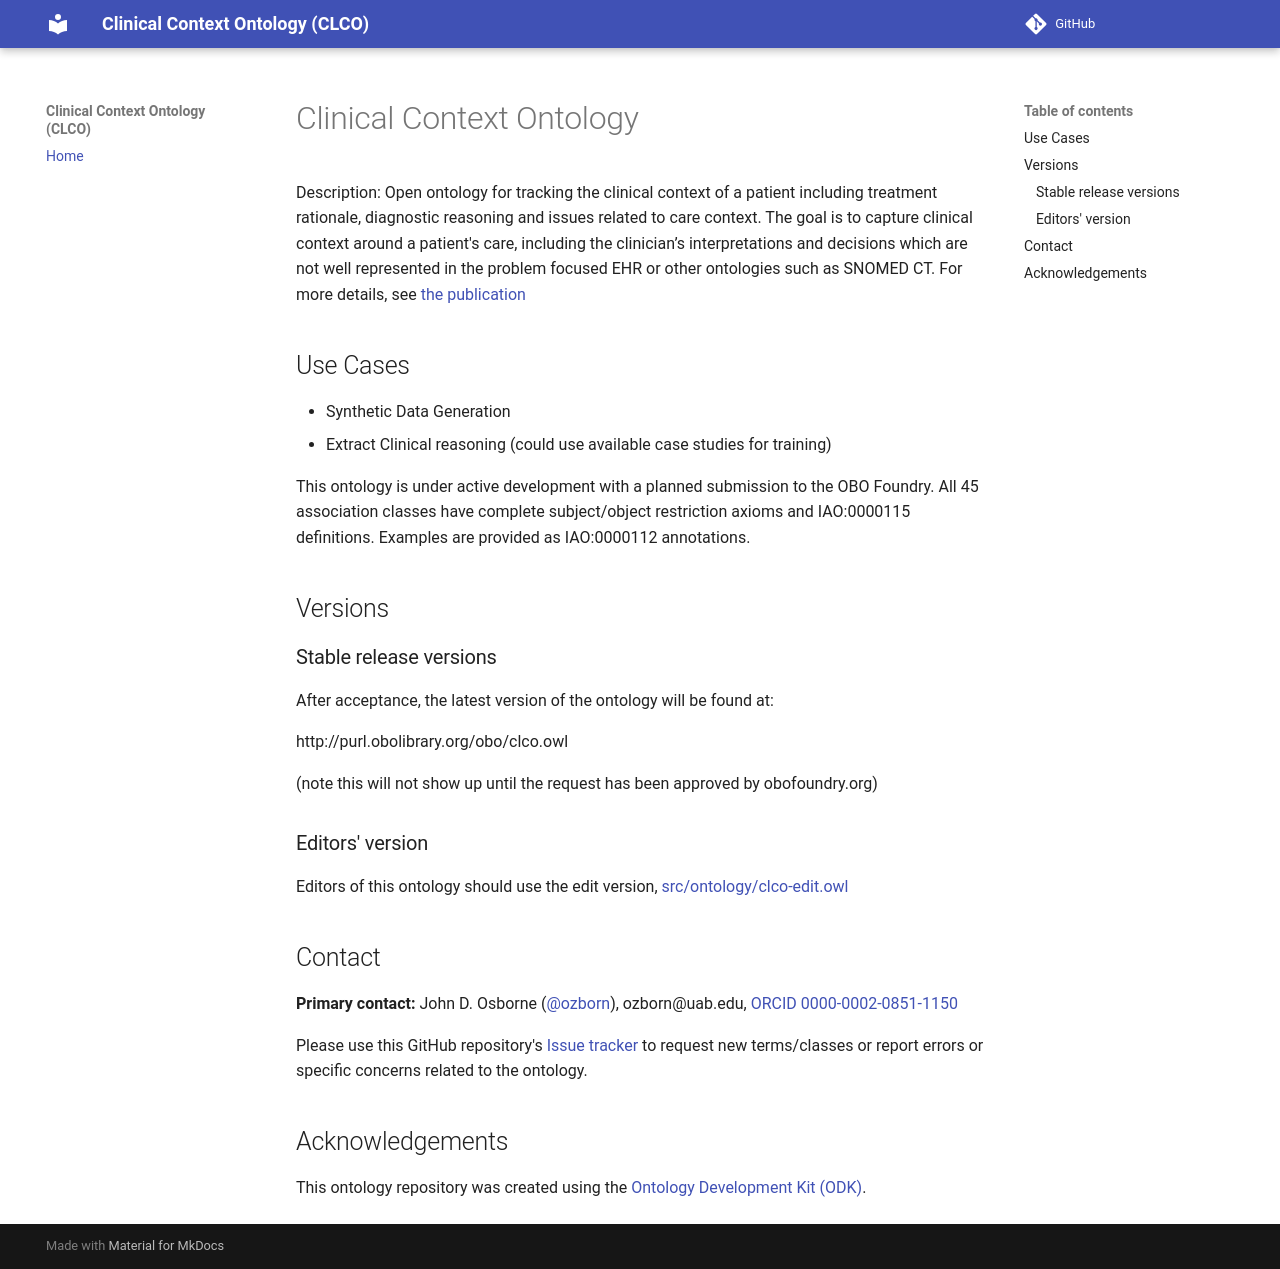

repository: ozborn/clinreason · page: index.html · generator: mkdocs

# Clinical Context Ontology

Description: Open ontology for tracking the clinical context of a patient including treatment rationale, diagnostic reasoning and issues related to care context. The goal is to capture clinical context around a patient's care, including the clinician’s interpretations and decisions which are not well represented in the problem focused EHR or other ontologies such as SNOMED CT. For more details, see [the publication ](https://academic.oup.com/jamia/article/27/11/1648/5906104)

## Use Cases
* Synthetic Data Generation
* Extract Clinical reasoning (could use available case studies for training)

This ontology is under active development with a planned submission to the OBO Foundry. All 45 association classes have complete subject/object restriction axioms and IAO:0000115 definitions. Examples are provided as IAO:0000112 annotations.

## Versions

### Stable release versions

After acceptance, the latest version of the ontology will be found at:

http://purl.obolibrary.org/obo/clco.owl

(note this will not show up until the request has been approved by obofoundry.org)

### Editors' version

Editors of this ontology should use the edit version, [src/ontology/clco-edit.owl](https://github.com/ozborn/clinreason/blob/main/src/ontology/clco-edit.owl)

## Contact

**Primary contact:** John D. Osborne ([@ozborn](https://github.com/ozborn)), ozborn@uab.edu, [ORCID 0000-0002-0851-1150](https://orcid.org/0000-0002-0851-1150)

Please use this GitHub repository's [Issue tracker](https://github.com/ozborn/clinreason/issues) to request new terms/classes or report errors or specific concerns related to the ontology.

## Acknowledgements

This ontology repository was created using the [Ontology Development Kit (ODK)](https://github.com/INCATools/ontology-development-kit).
